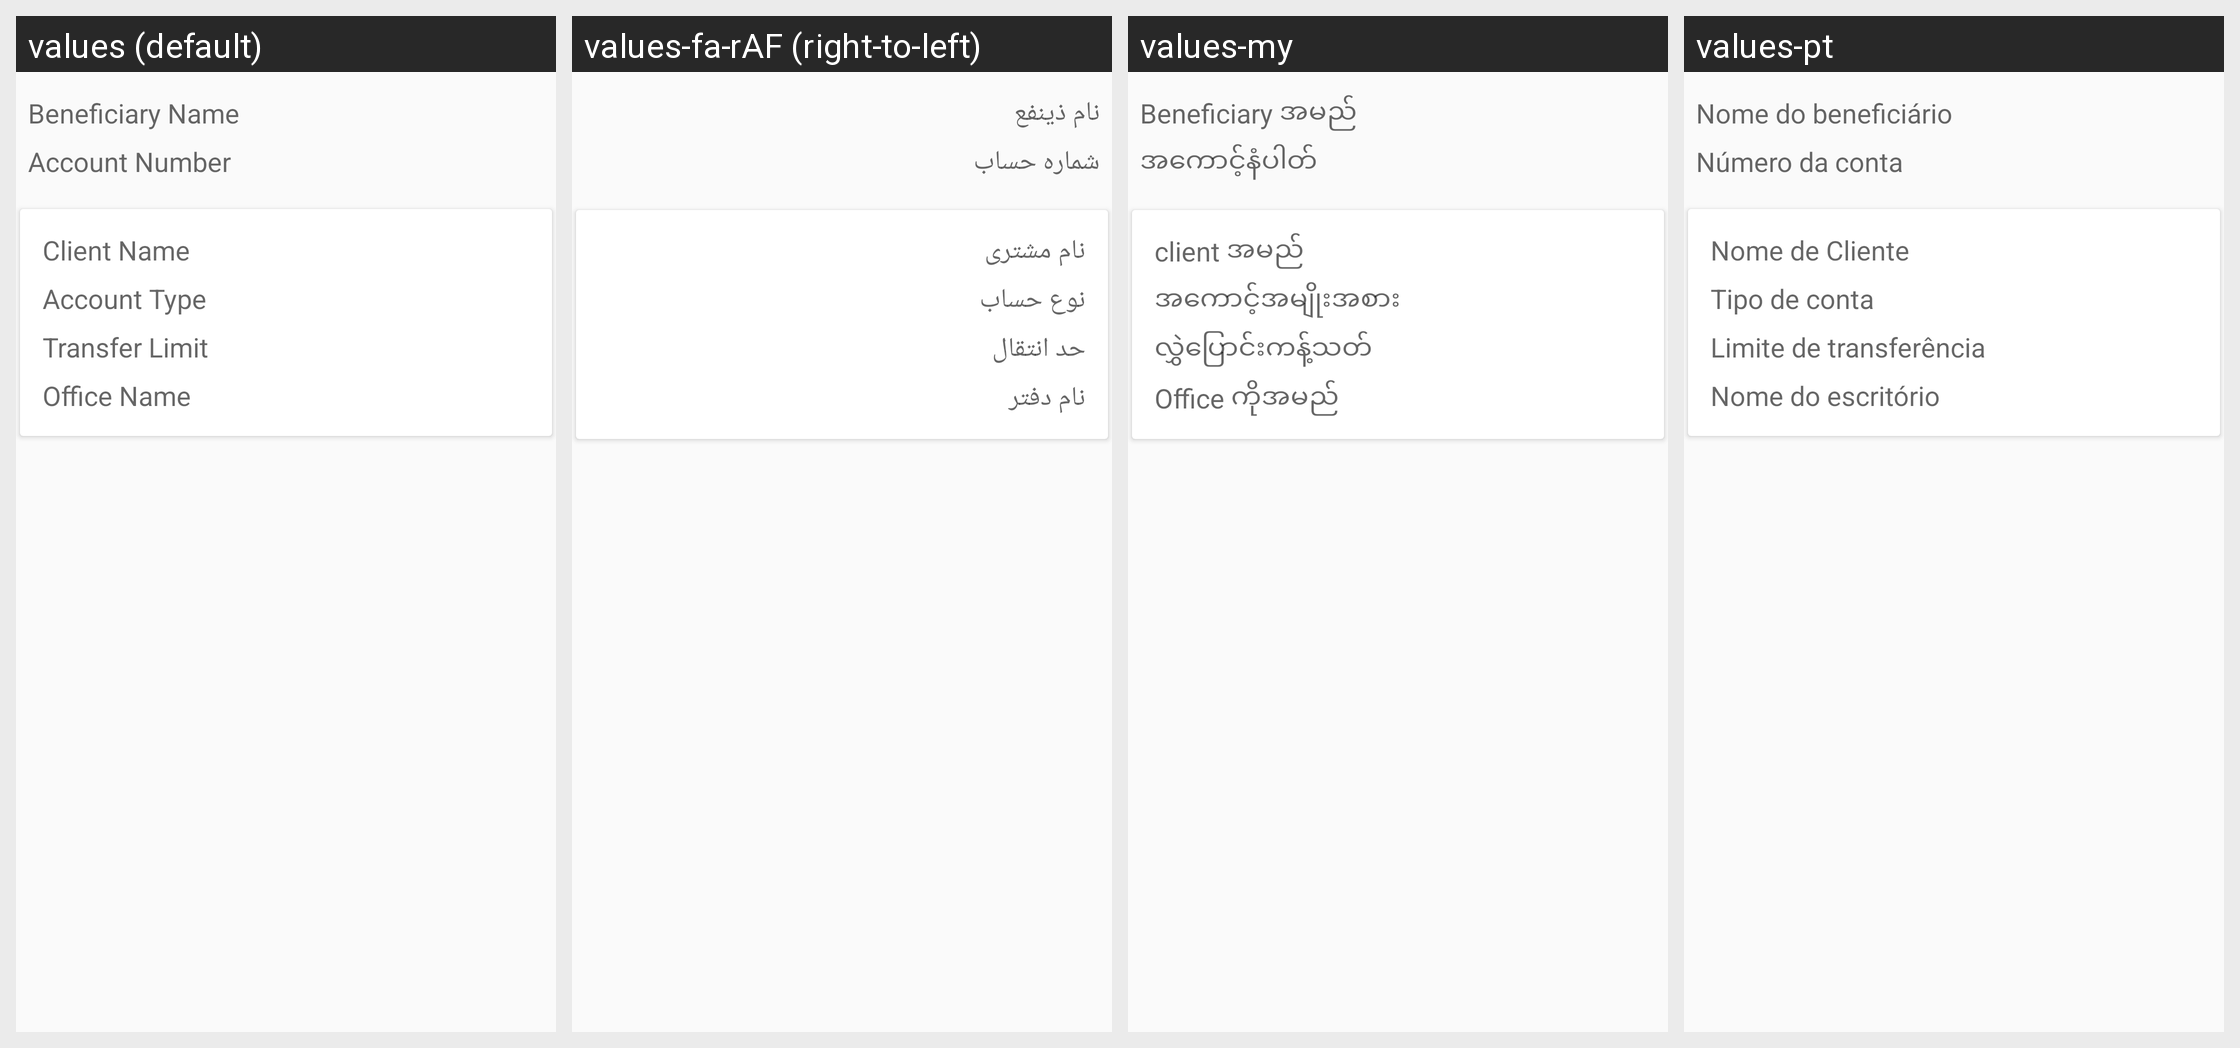

The same Android screen rendered under several of its app's locales, left to right. List the strings drawn on it with the default value and each locale's translation.
Android screen res/layout/fragment_beneficiary_detail.xml rendered under 4 locales, left to right: values (default), values-fa-rAF (right-to-left), values-my, values-pt. Device: Nexus 5 (rendered at 1080×1920; each locale shown at half size, 540×960, under a caption strip naming it); theme MaterialAppTheme.
Other locales in the repository, not shown: values-ar, values-bn, values-es, values-fr, values-in, values-km, values-kn, values-pl, values-ru, values-sw, values-te, values-ur.
Strings drawn on this screen, with the default value and each locale's value (text and hints the layout hard-codes, and strings that could not be matched under every locale, appear in the picture but are not listed):

beneficiary_name
  values: Beneficiary Name
  values-fa-rAF: نام ذینفع
  values-my: Beneficiary အမည်
  values-pt: Nome do beneficiário

account_number
  values: Account Number
  values-fa-rAF: شماره حساب
  values-my: အကောင့်နံပါတ်
  values-pt: Número da conta

client_name
  values: Client Name
  values-fa-rAF: نام مشتری
  values-my: client အမည်
  values-pt: Nome de Cliente

account_type
  values: Account Type
  values-fa-rAF: نوع حساب
  values-my: အကောင့်အမျိုးအစား
  values-pt: Tipo de conta

transfer_limit
  values: Transfer Limit
  values-fa-rAF: حد انتقال
  values-my: လွှဲပြောင်းကန့်သတ်
  values-pt: Limite de transferência

office_name
  values: Office Name
  values-fa-rAF: نام دفتر
  values-my: Office ကိုအမည်
  values-pt: Nome do escritório
